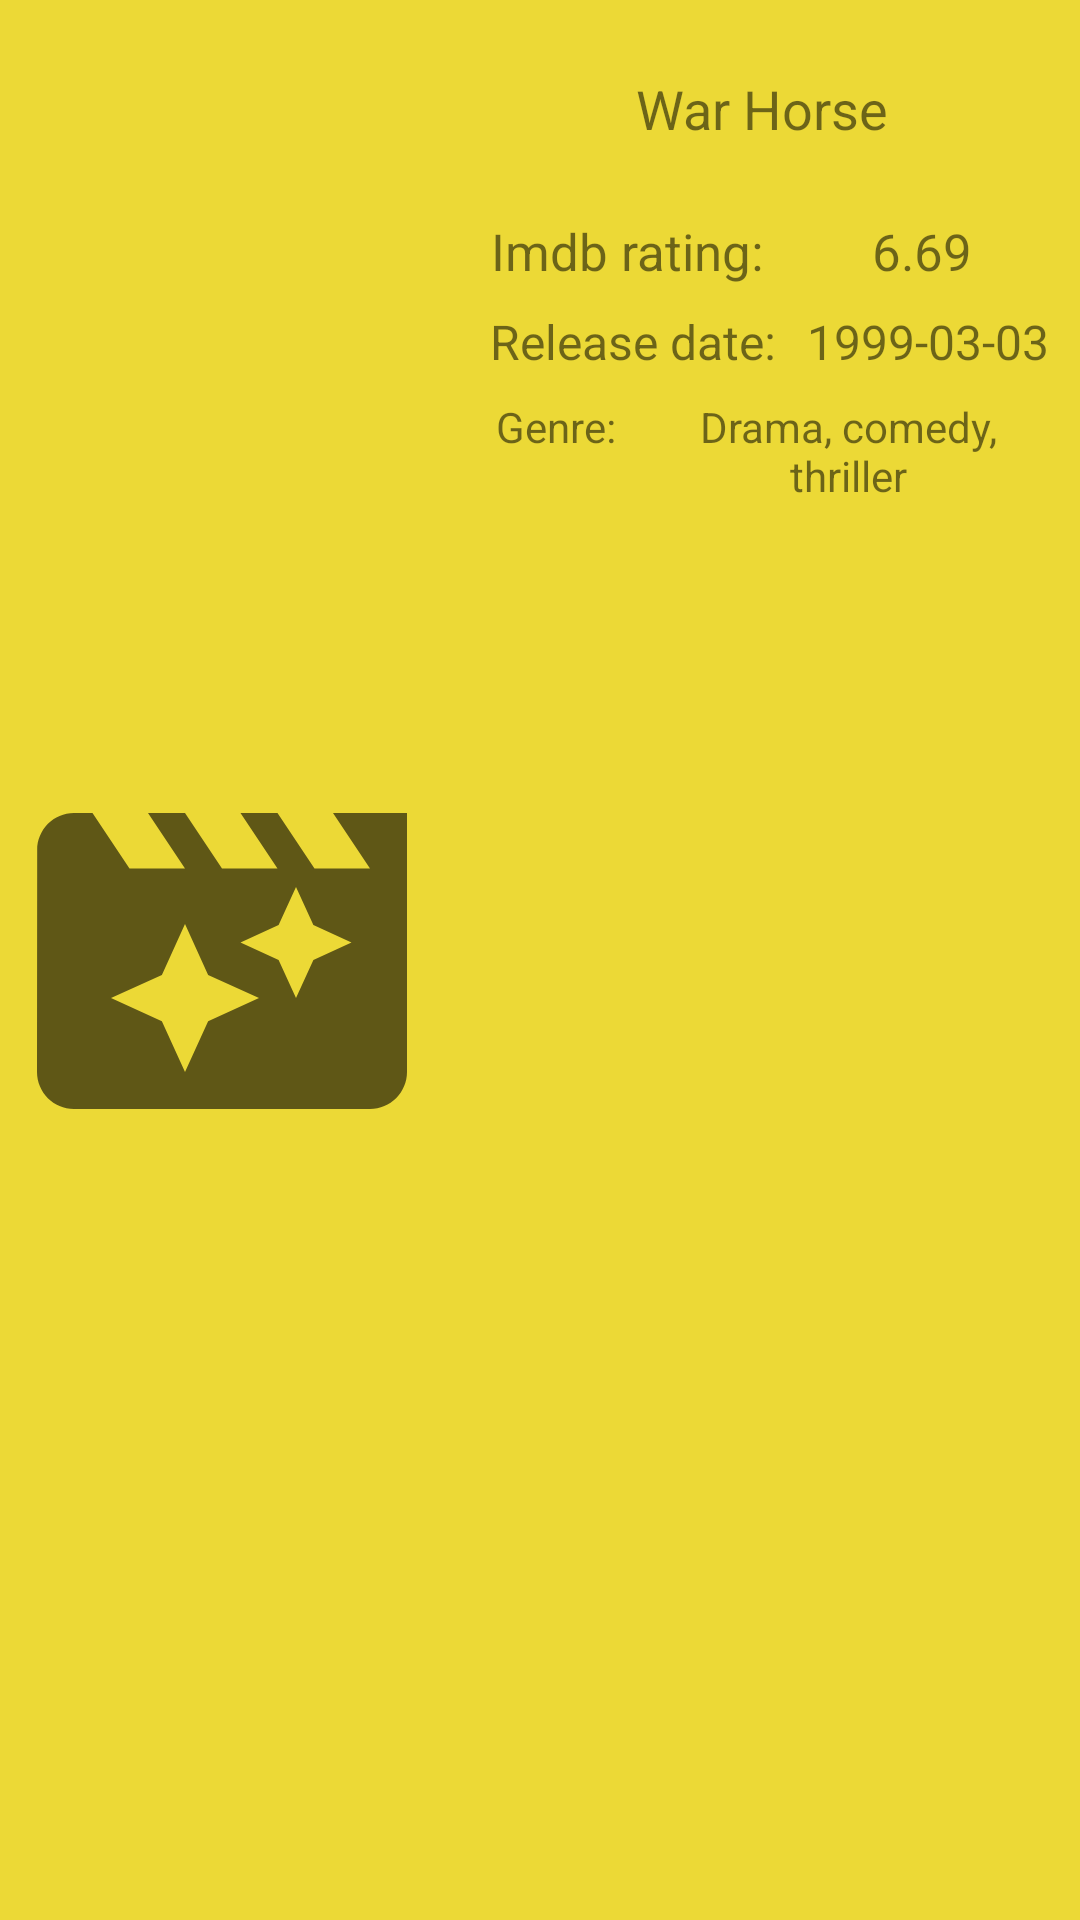

Layout XML and referenced resources for this Android screen:
<!-- AndroidManifest.xml: application theme Theme.AplicatieManagementFilme -->
<!-- res/layout/lv_row_movie_browser.xml -->
<?xml version="1.0" encoding="utf-8"?>
<androidx.constraintlayout.widget.ConstraintLayout xmlns:android="http://schemas.android.com/apk/res/android"
    xmlns:app="http://schemas.android.com/apk/res-auto"
    xmlns:tools="http://schemas.android.com/tools"
    android:layout_width="match_parent"
    android:layout_height="wrap_content"
    android:background="@color/test">

    <ImageView
        android:id="@+id/iv_poster_browserRow"
        android:layout_width="148dp"
        android:layout_height="173dp"
        android:layout_marginTop="16dp"
        android:layout_marginBottom="16dp"
        android:src="@drawable/ic_baseline_movie_filter_24"
        app:layout_constraintBottom_toBottomOf="parent"
        app:layout_constraintEnd_toEndOf="parent"
        app:layout_constraintHorizontal_bias="0.0"
        app:layout_constraintStart_toStartOf="parent"
        app:layout_constraintTop_toTopOf="parent" />


    <TextView
        android:id="@+id/tv_title_browserRow"
        android:layout_width="0dp"
        android:layout_height="wrap_content"
        android:layout_marginStart="8dp"
        android:layout_marginLeft="8dp"
        android:layout_marginTop="24dp"
        android:layout_marginEnd="8dp"
        android:layout_marginRight="8dp"
        android:gravity="center"
        android:text="@string/dummyText_movieTitle_browserRow"
        android:textSize="18dp"
        app:layout_constraintBottom_toTopOf="@+id/label_ratingImdb_browserRow"
        app:layout_constraintEnd_toEndOf="parent"
        app:layout_constraintHorizontal_bias="0.18"
        app:layout_constraintStart_toEndOf="@+id/iv_poster_browserRow"
        app:layout_constraintTop_toTopOf="parent"
        app:layout_constraintVertical_bias="0.0" />


    <TextView
        android:id="@+id/label_ratingImdb_browserRow"
        android:layout_width="wrap_content"
        android:layout_height="wrap_content"
        android:layout_marginTop="24dp"
        android:text="@string/label_imdb_rating_browserRow"

        android:textSize="17dp"
        app:layout_constraintEnd_toEndOf="parent"
        app:layout_constraintHorizontal_bias="0.13"
        app:layout_constraintStart_toEndOf="@+id/iv_poster_browserRow"
        app:layout_constraintTop_toBottomOf="@+id/tv_title_browserRow" />

    <TextView
        android:id="@+id/tv_imdbRating_browserRow"
        android:layout_width="0dp"
        android:layout_height="wrap_content"
        android:layout_marginTop="24dp"
        android:gravity="center"
        android:text="@string/dummyText_imdbRating_browserRow"
        android:textSize="17dp"
        app:layout_constraintEnd_toEndOf="parent"
        app:layout_constraintHorizontal_bias="0.25"
        app:layout_constraintStart_toEndOf="@+id/label_ratingImdb_browserRow"
        app:layout_constraintTop_toBottomOf="@+id/tv_title_browserRow" />


    <TextView
        android:id="@+id/label_releaseDate_browserRow"
        android:layout_width="wrap_content"
        android:layout_height="wrap_content"
        android:layout_marginTop="8dp"
        android:text="@string/label_release_date_browserRow"

        android:textSize="16dp"
        app:layout_constraintEnd_toEndOf="parent"
        app:layout_constraintHorizontal_bias="0.13"
        app:layout_constraintStart_toEndOf="@+id/iv_poster_browserRow"
        app:layout_constraintTop_toBottomOf="@+id/label_ratingImdb_browserRow" />

    <TextView
        android:id="@+id/tv_releaseDate_browserRow"
        android:layout_width="0dp"
        android:layout_height="wrap_content"
        android:layout_marginTop="8dp"
        android:text="@string/dummyText_releaseDate_browserRow"
        android:gravity="center"
        android:textSize="16dp"
        app:layout_constraintEnd_toEndOf="parent"
        app:layout_constraintHorizontal_bias="0.25"
        app:layout_constraintStart_toEndOf="@+id/label_releaseDate_browserRow"
        app:layout_constraintTop_toBottomOf="@+id/tv_imdbRating_browserRow" />


    <TextView
        android:id="@+id/label_genres_browserRow"
        android:layout_width="wrap_content"
        android:layout_height="wrap_content"
        android:layout_marginTop="8dp"
        android:text="@string/label_genre_browserRow"

        android:textSize="14dp"
        app:layout_constraintEnd_toEndOf="parent"
        app:layout_constraintHorizontal_bias="0.10"
        app:layout_constraintStart_toEndOf="@+id/iv_poster_browserRow"
        app:layout_constraintTop_toBottomOf="@+id/label_releaseDate_browserRow" />

    <TextView
        android:id="@+id/tv_genres_browserRow"
        android:layout_width="0dp"
        android:layout_height="wrap_content"
        android:layout_marginStart="8dp"
        android:layout_marginLeft="8dp"
        android:gravity="center"
        android:layout_marginTop="8dp"
        android:layout_marginEnd="8dp"
        android:layout_marginRight="8dp"
        android:text="@string/dummyText_genres_browserRow"
        android:textSize="14dp"
        app:layout_constraintEnd_toEndOf="parent"
        app:layout_constraintHorizontal_bias="0.25"
        app:layout_constraintStart_toEndOf="@+id/label_genres_browserRow"
        app:layout_constraintTop_toBottomOf="@+id/tv_releaseDate_browserRow" />

</androidx.constraintlayout.widget.ConstraintLayout>
<!-- resources referenced by this layout -->
<resources>
  <color name="test">#ECD936</color>
  <!-- drawable ic_baseline_movie_filter_24 (drawable) -->
  <vector android:height="148dp" android:tint="?attr/colorControlNormal"
      android:viewportHeight="24" android:viewportWidth="24"
      android:width="148dp" xmlns:android="http://schemas.android.com/apk/res/android">
      <path android:fillColor="@android:color/white" android:pathData="M18,4l2,3h-3l-2,-3h-2l2,3h-3l-2,-3L8,4l2,3L7,7L5,4L4,4c-1.1,0 -1.99,0.9 -1.99,2L2,18c0,1.1 0.9,2 2,2h16c1.1,0 2,-0.9 2,-2L22,4h-4zM11.25,15.25L10,18l-1.25,-2.75L6,14l2.75,-1.25L10,10l1.25,2.75L14,14l-2.75,1.25zM16.94,11.94L16,14l-0.94,-2.06L13,11l2.06,-0.94L16,8l0.94,2.06L19,11l-2.06,0.94z"/>
  </vector>
  <string name="dummyText_genres_browserRow">Drama, comedy, thriller</string>
  <string name="dummyText_imdbRating_browserRow">6.69</string>
  <string name="dummyText_movieTitle_browserRow">War Horse</string>
  <string name="dummyText_releaseDate_browserRow">1999-03-03</string>
  <string name="label_genre_browserRow">Genre:</string>
  <string name="label_imdb_rating_browserRow">Imdb rating:</string>
  <string name="label_release_date_browserRow">Release date:</string>
  <style name="Theme.AplicatieManagementFilme" parent="Theme.MaterialComponents.DayNight.DarkActionBar">
          
          <item name="colorPrimary">@color/purple_500</item>
          <item name="colorPrimaryVariant">@color/purple_700</item>
          <item name="colorOnPrimary">@color/white</item>
          
          <item name="colorSecondary">@color/teal_200</item>
          <item name="colorSecondaryVariant">@color/teal_700</item>
          <item name="colorOnSecondary">@color/black</item>
          
          <item name="android:statusBarColor" tools:targetApi="l">?attr/colorPrimaryVariant</item>
          
      </style>
  <color name="purple_500">#FF6200EE</color>
  <color name="purple_700">#FF3700B3</color>
  <color name="white">#FFFFFFFF</color>
  <color name="teal_200">#FF03DAC5</color>
  <color name="teal_700">#FF018786</color>
  <color name="black">#FF000000</color>
</resources>
